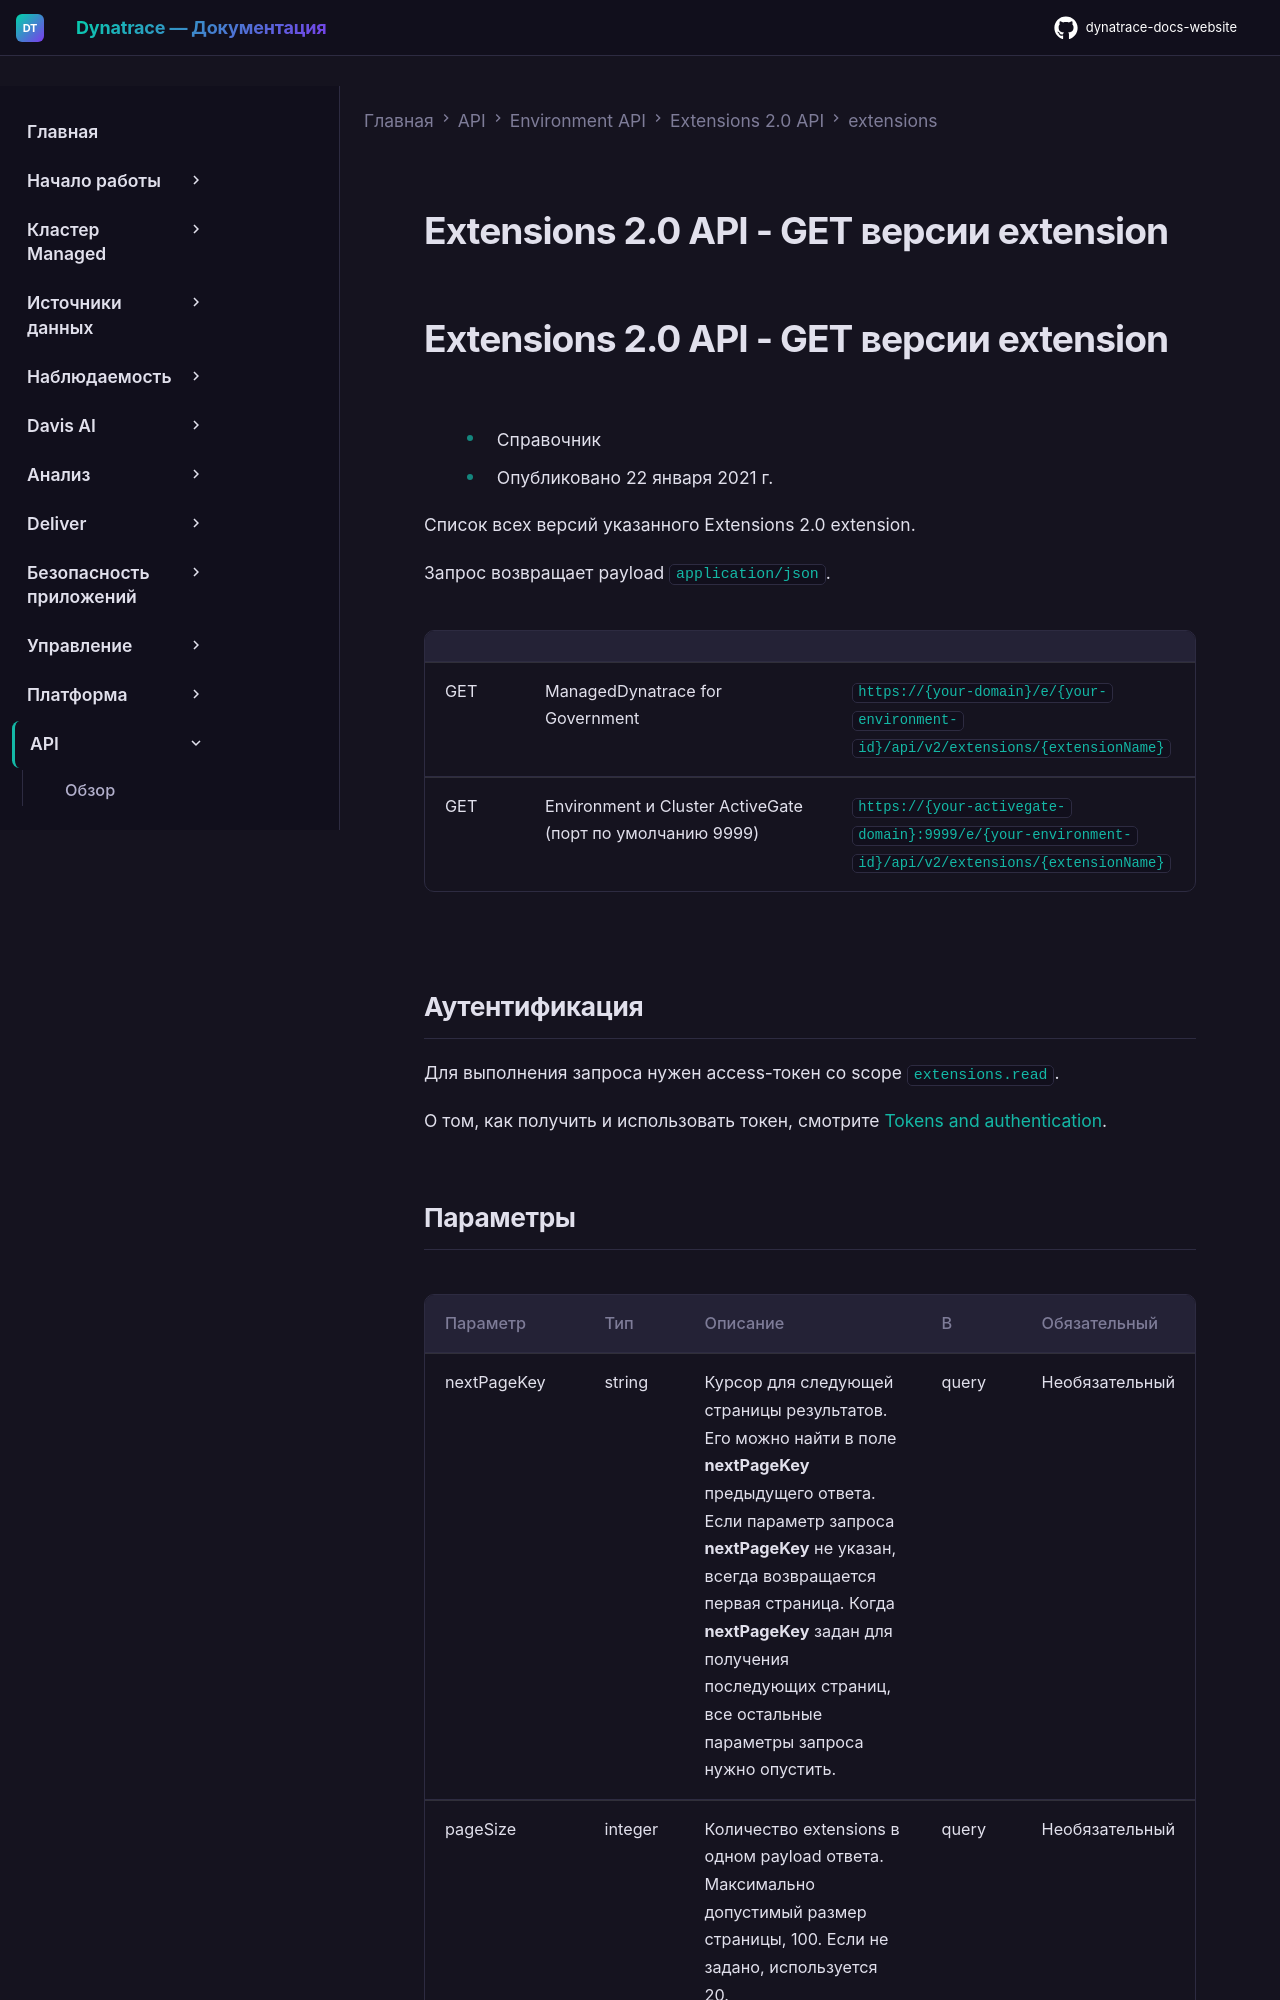

repository: Yerkebulan-Ardabayev/dynatrace-docs-website · page: managed-ru/dynatrace-api/environment-api/extensions-20/extensions/get-extension-versions/index.html · generator: mkdocs

---
title: Extensions 2.0 API - GET версии extension
source: https://docs.dynatrace.com/managed/dynatrace-api/environment-api/extensions-20/extensions/get-extension-versions
scraped: 2026-05-12T11:56:11.092759
---

# Extensions 2.0 API - GET версии extension

# Extensions 2.0 API - GET версии extension

* Справочник
* Опубликовано 22 января 2021 г.

Список всех версий указанного Extensions 2.0 extension.

Запрос возвращает payload `application/json`.

|  |  |  |
| --- | --- | --- |
| GET | ManagedDynatrace for Government | `https://{your-domain}/e/{your-environment-id}/api/v2/extensions/{extensionName}` |
| GET | Environment и Cluster ActiveGate (порт по умолчанию 9999) | `https://{your-activegate-domain}:9999/e/{your-environment-id}/api/v2/extensions/{extensionName}` |

## Аутентификация

Для выполнения запроса нужен access-токен со scope `extensions.read`.

О том, как получить и использовать токен, смотрите [Tokens and authentication](/managed/discover-dynatrace/references/dynatrace-api/basics/dynatrace-api-authentication).
